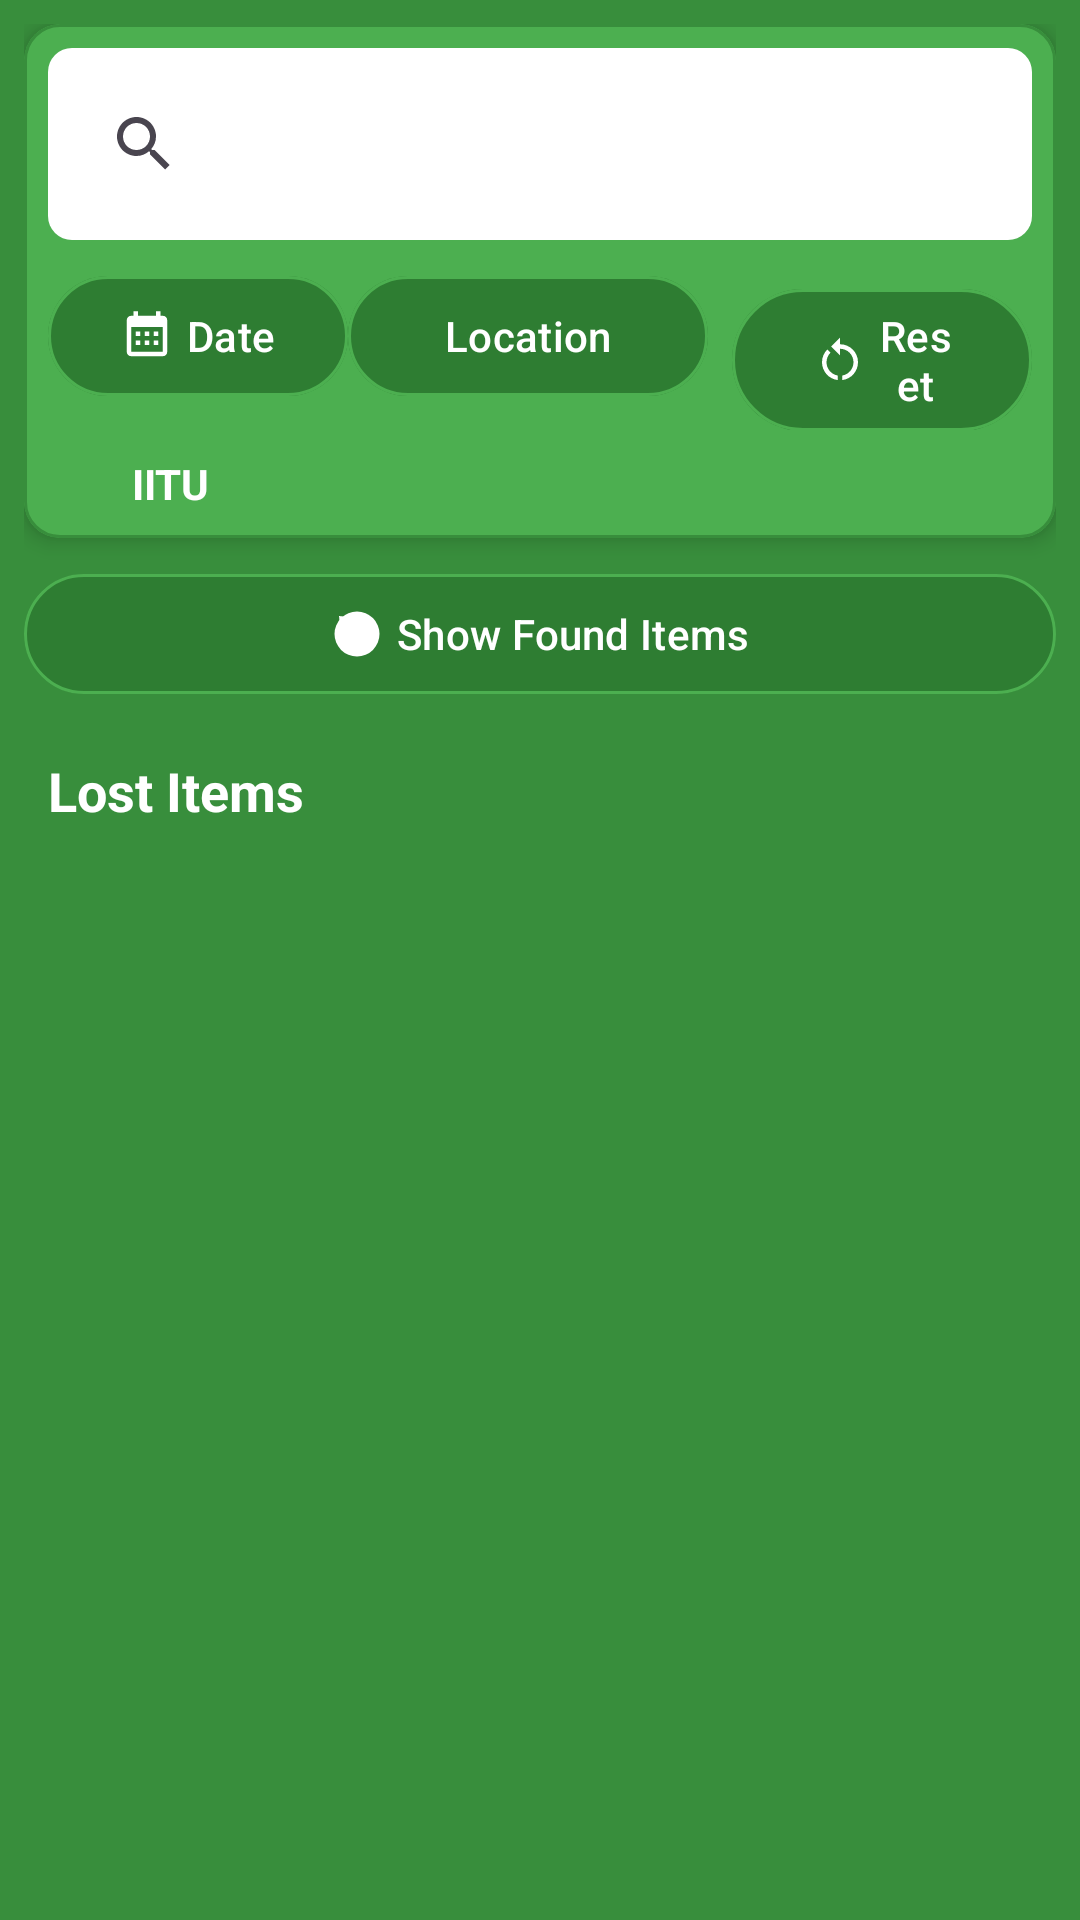

Write the Android layout XML for this screen, with the resource values it uses.
<!-- AndroidManifest.xml: application theme Theme.Found404 -->
<!-- res/layout/fragment_posts.xml -->
<LinearLayout xmlns:android="http://schemas.android.com/apk/res/android"
    xmlns:app="http://schemas.android.com/apk/res-auto"
    android:layout_width="match_parent"
    android:layout_height="match_parent"
    android:orientation="vertical"
    android:background="@color/green_700"
    android:padding="8dp">

    
    <com.google.android.material.card.MaterialCardView
        android:id="@+id/filterCard"
        android:layout_width="match_parent"
        android:layout_height="wrap_content"
        android:layout_marginBottom="8dp"
        style="@style/Widget.App.Card">

        <LinearLayout
            android:layout_width="match_parent"
            android:layout_height="wrap_content"
            android:orientation="vertical"
            android:padding="8dp">

            
            <SearchView
                android:id="@+id/searchField"
                android:layout_width="match_parent"
                android:layout_height="wrap_content"
                android:queryHint="Search by Title, Description or Location"
                style="@style/Widget.App.SearchView"
                android:background="@drawable/bg_search_view"
                android:textColor="@color/white"
                android:textColorHint="@color/white_50" />

            
            <LinearLayout
                android:layout_width="match_parent"
                android:layout_height="wrap_content"
                android:orientation="horizontal"
                android:layout_marginTop="8dp">

                
                <com.google.android.material.button.MaterialButton
                    android:id="@+id/btnDateFilter"
                    style="@style/Widget.App.Button.Outlined"
                    android:layout_width="0dp"
                    android:layout_height="wrap_content"
                    android:layout_weight="1"
                    android:text="Date"
                    app:backgroundTint="@color/green_900"
                    android:textColor="@color/white"
                    app:icon="@drawable/ic_calendar"
                    app:iconGravity="textStart"
                    app:iconTint="@color/white" />

                

                
                <com.google.android.material.button.MaterialButton
                    android:id="@+id/btnLocationFilter"
                    style="@style/Widget.App.Button.Outlined"
                    android:layout_width="20dp"
                    android:layout_height="wrap_content"
                    android:layout_weight="1"
                    android:text="Location"
                    app:backgroundTint="@color/green_900"
                    android:textColor="@color/white"
                    app:icon="@drawable/ic_location"
                    app:iconGravity="textStart"
                    app:iconTint="@color/white" />

                <com.google.android.material.button.MaterialButton
                    android:id="@+id/btnResetFilters"
                    style="@style/Widget.App.Button.Outlined"
                    android:layout_width="0dp"
                    android:layout_height="wrap_content"
                    android:layout_weight="1"
                    android:text="Reset"
                    app:backgroundTint="@color/green_900"
                    android:textColor="@color/white"
                    android:layout_marginStart="8dp"
                    app:icon="@drawable/ic_reset"
                    app:iconGravity="textStart"
                    app:iconTint="@color/white" />
            </LinearLayout>

            
            <LinearLayout
                android:layout_width="wrap_content"
                android:layout_height="wrap_content"
                android:orientation="horizontal"
                android:layout_marginTop="8dp"
                android:gravity="center_vertical">

                <ImageView
                    android:layout_width="20dp"
                    android:layout_height="20dp"
                    android:src="@drawable/ic_location"
                    app:tint="@color/white" />

                <TextView
                    android:id="@+id/currentLocation"
                    android:layout_width="wrap_content"
                    android:layout_height="wrap_content"
                    android:text="IITU"
                    android:textColor="@color/white"
                    android:textStyle="bold"
                    android:layout_marginStart="8dp" />
            </LinearLayout>
        </LinearLayout>
    </com.google.android.material.card.MaterialCardView>

    
    <com.google.android.material.button.MaterialButton
        android:id="@+id/btnSwitchPostType"
        style="@style/Widget.App.Button.Outlined"
        android:layout_width="match_parent"
        android:layout_height="wrap_content"
        android:text="Show Found Items"
        app:backgroundTint="@color/green_900"
        android:textColor="@color/white"
        android:layout_marginBottom="8dp"
        app:icon="@drawable/ic_switch"
        app:iconGravity="textStart"
        app:iconTint="@color/white"
        app:rippleColor="@color/white" />

    
    <TextView
        android:id="@+id/tvPostType"
        android:layout_width="match_parent"
        android:layout_height="wrap_content"
        android:text="Lost Items"
        app:backgroundTint="@color/green_900"
        android:textSize="18sp"
        android:textStyle="bold"
        android:textColor="@color/white"
        android:padding="8dp"
        android:layout_marginBottom="4dp" />

    
    <androidx.recyclerview.widget.RecyclerView
        android:id="@+id/recyclerPosts"
        android:layout_width="match_parent"
        android:layout_height="match_parent"
        android:clipToPadding="false"
        android:paddingBottom="16dp" />
</LinearLayout>
<!-- resources referenced by this layout -->
<resources>
  <color name="green_700">#388E3C</color>
  <color name="green_900">#2E7D32</color>
  <color name="white">#FFFFFFFF</color>
  <color name="white_50">#80FFFFFF</color>
  <!-- drawable bg_search_view (drawable) -->
  <shape xmlns:android="http://schemas.android.com/apk/res/android">
      <solid android:color="@color/white" />
      <corners android:radius="8dp" />
      <padding android:left="8dp" android:top="8dp" android:right="8dp" android:bottom="8dp" />
  </shape>
  <!-- drawable ic_calendar (drawable) -->
  <vector xmlns:android="http://schemas.android.com/apk/res/android"
      android:width="24dp"
      android:height="24dp"
      android:viewportWidth="24"
      android:viewportHeight="24">
      <path
          android:fillColor="#FF000000"
          android:pathData="M19,3h-1V1h-2v2H8V1H6v2H5c-1.1,0 -2,0.9 -2,2v14c0,1.1 0.9,2 2,2h14c1.1,0 2,-0.9 2,-2V5c0,-1.1 -0.9,-2 -2,-2zm0,16H5V8h14v11zM9,10H7v2h2v-2zm4,0h-2v2h2v-2zm4,0h-2v2h2v-2zm-8,4H7v2h2v-2zm4,0h-2v2h2v-2zm4,0h-2v2h2v-2z"/>
  </vector>
  <!-- drawable ic_reset (drawable) -->
  <vector xmlns:android="http://schemas.android.com/apk/res/android"
      android:width="24dp"
      android:height="24dp"
      android:viewportWidth="24"
      android:viewportHeight="24">
      <path
          android:fillColor="#FF000000"
          android:pathData="M12,5V2L8,6l4,4V7c3.31,0 6,2.69 6,6 0,2.97 -2.17,5.43 -5,5.91v2.02c3.95,-0.49 7,-3.85 7,-7.93 0,-4.42 -3.58,-8 -8,-8zM6,13c0,-1.65 0.67,-3.15 1.76,-4.24L6.34,7.34C4.9,8.79 4,10.79 4,13c0,4.08 3.05,7.44 7,7.93v-2.02c-2.83,-0.48 -5,-2.94 -5,-5.91z"/>
  </vector>
  <!-- drawable ic_switch (drawable) -->
  <vector xmlns:android="http://schemas.android.com/apk/res/android"
      android:width="24dp"
      android:height="24dp"
      android:viewportWidth="24"
      android:viewportHeight="24">
      
      <path
          android:pathData="M 2 12 A 10 10 0 0 1 22 12 A 10 10 0 0 1 2 12 Z"
          android:fillColor="@color/green_500" />
      
      <path
          android:pathData="M 4 8 L 20 8 L 20 16 L 4 16 Z"
          android:fillColor="@color/white_50" />
      
      <group android:name="switchThumb">
          <path
              android:pathData="M 4 4 A 8 8 0 0 1 12 12 A 8 8 0 0 1 4 4 Z"
              android:fillColor="@color/white" />
      </group>
  </vector>
  <style name="Widget.App.Button.Outlined" parent="Widget.Material3.Button.OutlinedButton">
          <item name="backgroundTint">@android:color/transparent</item>
          <item name="iconTint">@color/green_500</item>
          <item name="strokeColor">@color/green_500</item>
          <item name="strokeWidth">1dp</item>
          <item name="rippleColor">@color/green_700</item>
      </style>
  <style name="Widget.App.Card" parent="Widget.MaterialComponents.CardView">
      <item name="cardBackgroundColor">@color/green_500</item>
          <item name="cardCornerRadius">12dp</item>
          <item name="cardElevation">4dp</item>
          <item name="strokeColor">@color/green_700</item>
          <item name="strokeWidth">1dp</item>
      </style>
  <style name="Widget.App.SearchView" parent="Widget.MaterialComponents.TextInputLayout.OutlinedBox">
          <item name="boxStrokeColor">@color/green_500</item>
          <item name="hintTextColor">@color/green_500</item>
          <item name="android:textColor">@color/white</item>
      </style>
  <style name="Theme.Found404" parent="Base.Theme.Found404" />
  <color name="green_500">#4CAF50</color>
  <style name="Base.Theme.Found404" parent="Theme.Material3.DayNight.NoActionBar">
          
          
      </style>
</resources>
